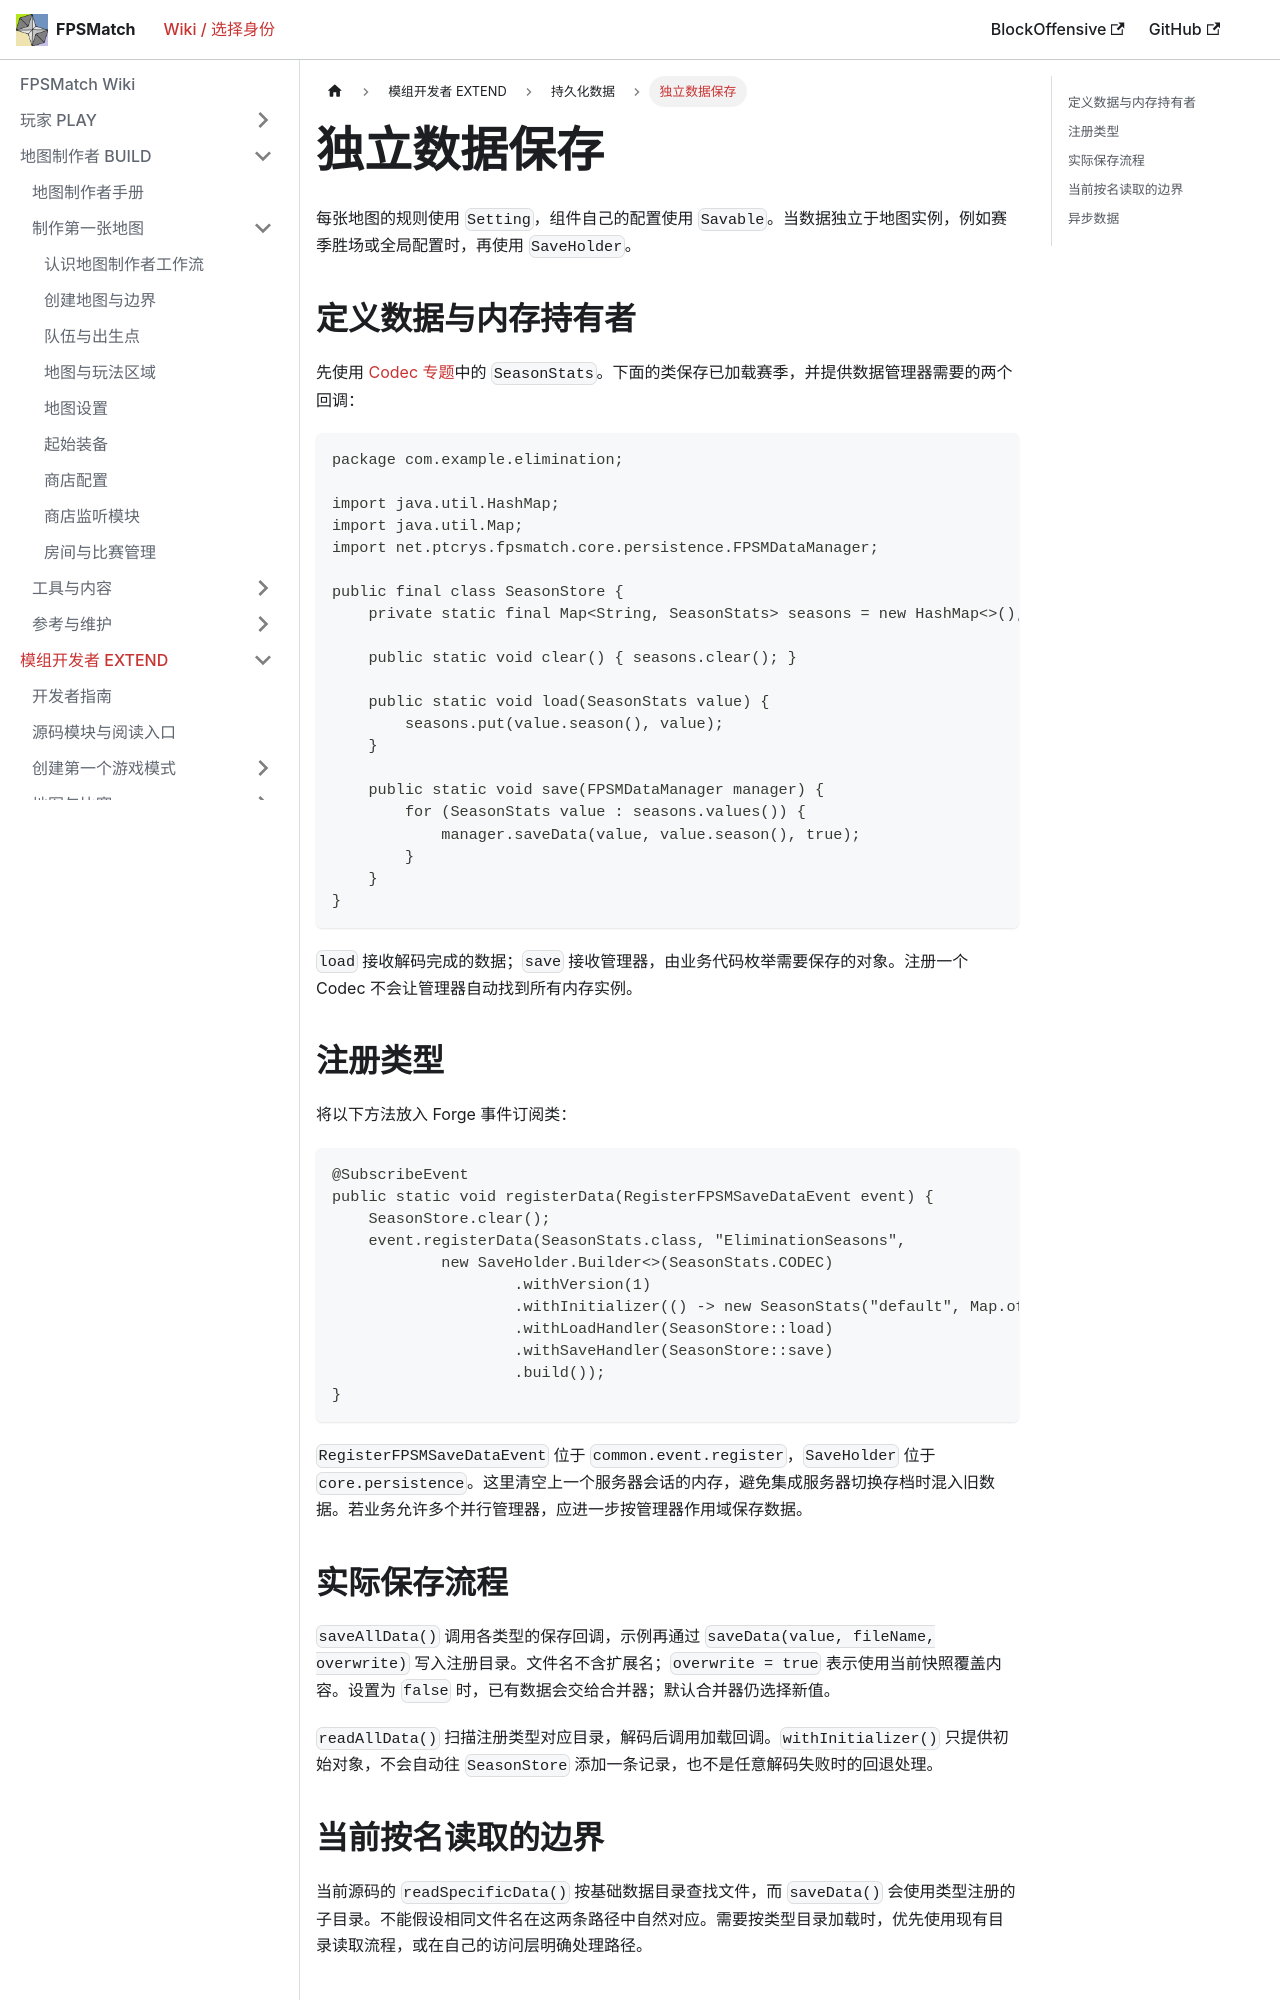

repository: PhasetransCrystal/FPSMatch · page: master/docs/developer/persistence/index.html · generator: docusaurus

---
title: 独立数据保存
description: 用 SaveHolder 注册独立数据，并实现完整的加载和保存回调。
---

# 独立数据保存

每张地图的规则使用 `Setting`，组件自己的配置使用 `Savable`。当数据独立于地图实例，例如赛季胜场或全局配置时，再使用 `SaveHolder`。

## 定义数据与内存持有者

先使用 [Codec 专题](data/codecs.md)中的 `SeasonStats`。下面的类保存已加载赛季，并提供数据管理器需要的两个回调：

```java
package com.example.elimination;

import java.util.HashMap;
import java.util.Map;
import net.ptcrys.fpsmatch.core.persistence.FPSMDataManager;

public final class SeasonStore {
    private static final Map<String, SeasonStats> seasons = new HashMap<>();

    public static void clear() { seasons.clear(); }

    public static void load(SeasonStats value) {
        seasons.put(value.season(), value);
    }

    public static void save(FPSMDataManager manager) {
        for (SeasonStats value : seasons.values()) {
            manager.saveData(value, value.season(), true);
        }
    }
}
```

`load` 接收解码完成的数据；`save` 接收管理器，由业务代码枚举需要保存的对象。注册一个 Codec 不会让管理器自动找到所有内存实例。

## 注册类型

将以下方法放入 Forge 事件订阅类：

```java
@SubscribeEvent
public static void registerData(RegisterFPSMSaveDataEvent event) {
    SeasonStore.clear();
    event.registerData(SeasonStats.class, "EliminationSeasons",
            new SaveHolder.Builder<>(SeasonStats.CODEC)
                    .withVersion(1)
                    .withInitializer(() -> new SeasonStats("default", Map.of()))
                    .withLoadHandler(SeasonStore::load)
                    .withSaveHandler(SeasonStore::save)
                    .build());
}
```

`RegisterFPSMSaveDataEvent` 位于 `common.event.register`，`SaveHolder` 位于 `core.persistence`。这里清空上一个服务器会话的内存，避免集成服务器切换存档时混入旧数据。若业务允许多个并行管理器，应进一步按管理器作用域保存数据。
